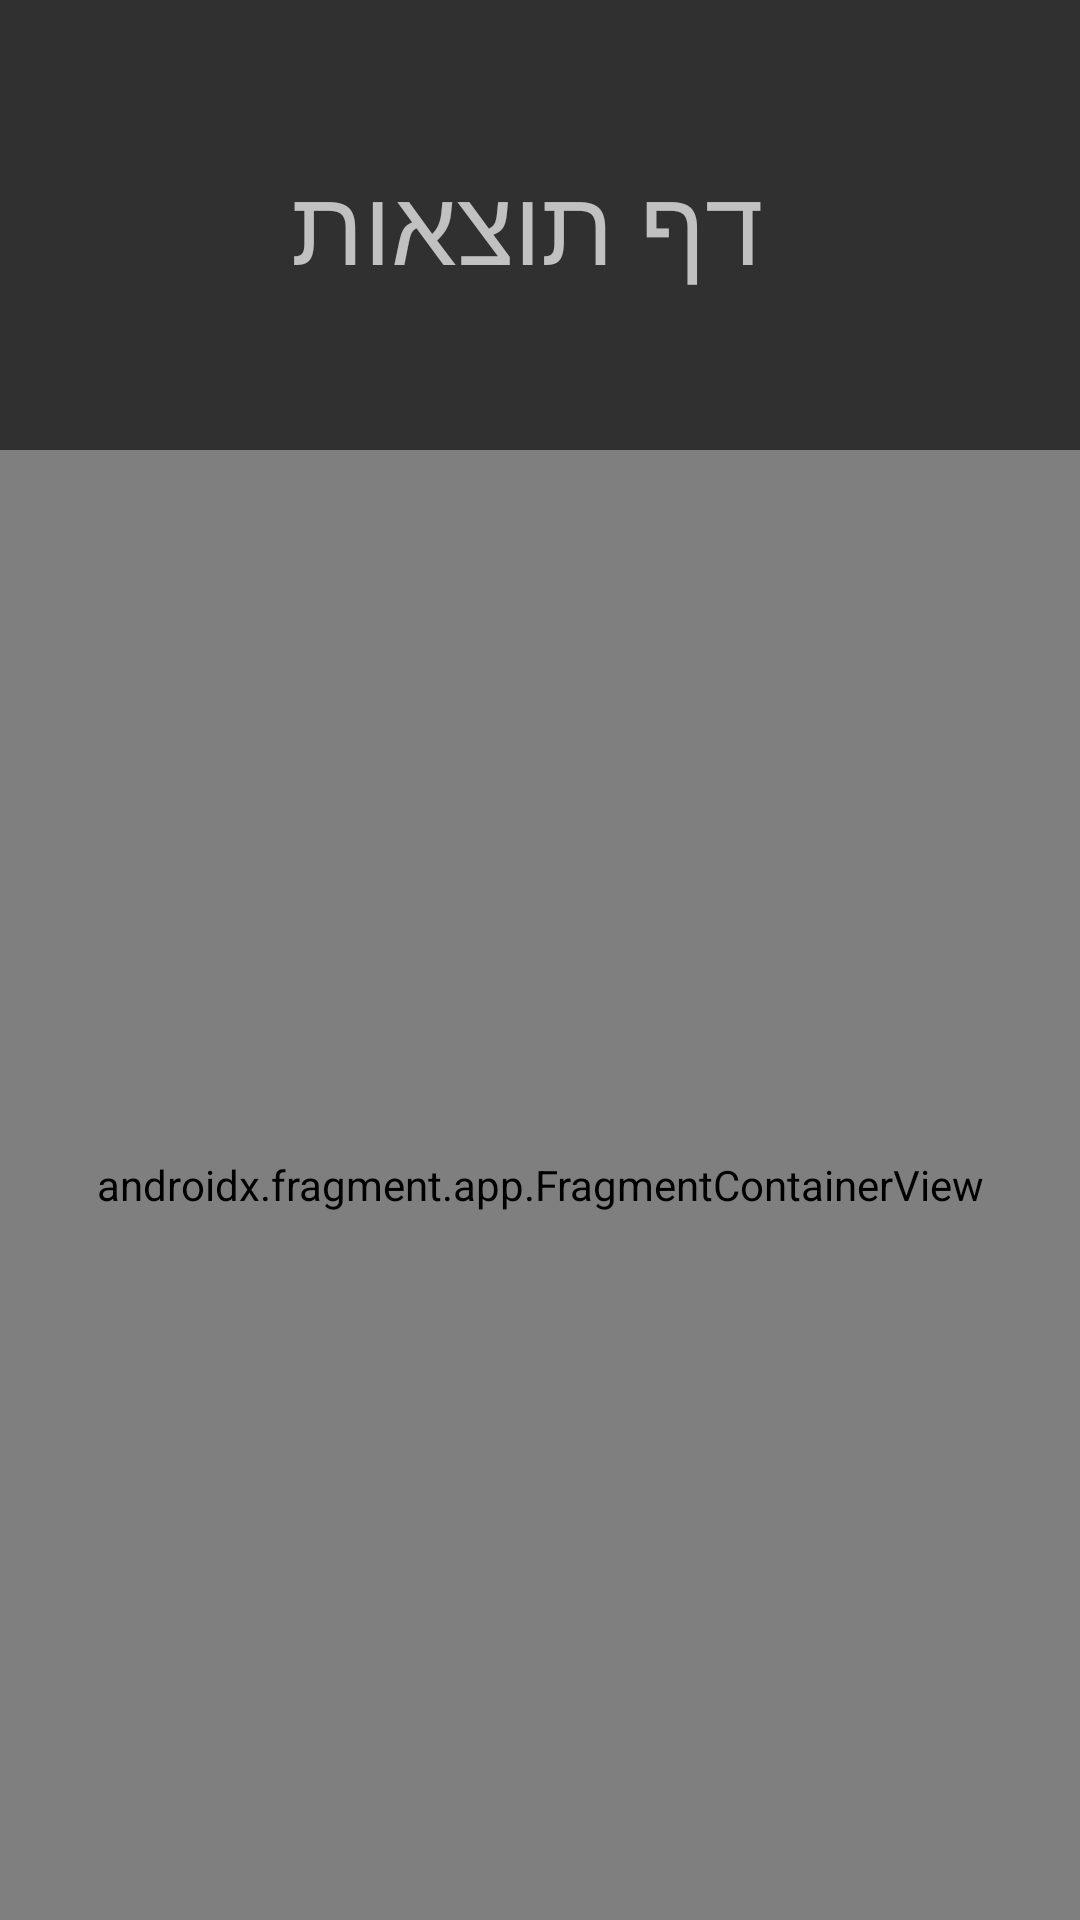

Android layout source for this screen:
<!-- AndroidManifest.xml: application theme Theme.DigitalELections -->
<!-- res/layout/activity_result.xml -->
<?xml version="1.0" encoding="utf-8"?>
<RelativeLayout xmlns:android="http://schemas.android.com/apk/res/android"
    xmlns:app="http://schemas.android.com/apk/res-auto"
    xmlns:tools="http://schemas.android.com/tools"
    android:layout_width="match_parent"
    android:layout_height="match_parent"
    android:id="@+id/resultActivity"
    tools:context=".UI.HomePackage.ResultActivity">
    <TextView
        android:id="@+id/tvResult"
        android:layout_width="match_parent"
        android:text=" דף תוצאות"
        android:gravity="center"
        android:textSize="35dp"
        android:layout_height="150dp"/>
    <androidx.fragment.app.FragmentContainerView
        android:id="@+id/ContainerView"
        android:layout_width="match_parent"
        android:name="com.example.digitalelections.UI.HomePackage.resultsCountry"
        android:layout_below="@id/tvResult"
        android:layout_height="match_parent"/>
</RelativeLayout>
<!-- resources referenced by this layout -->
<resources>
  <style name="Theme.DigitalELections" parent="Base.Theme.DigitalELections" />
  <style name="Base.Theme.DigitalELections" parent="Theme.AppCompat.NoActionBar">
          
          
      </style>
</resources>
